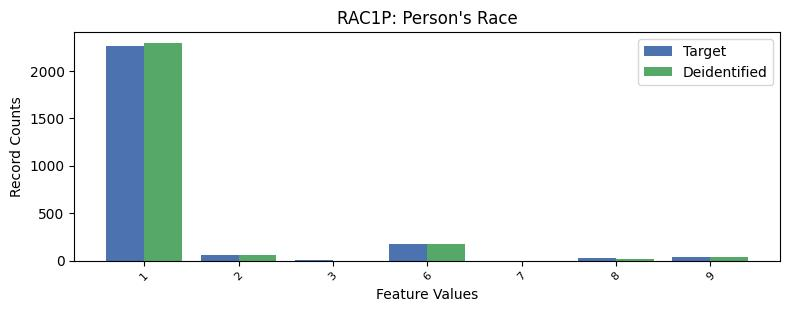

Data behind this chart, as committed beside it:
, RAC1P, count_target, count_deidentified
0, 1, 2262, 2293
1, 6, 178, 178
2, 2, 62, 61
3, 9, 35, 42
4, 8, 28, 17
5, 3, 2, 1
6, 7, 1, 1
